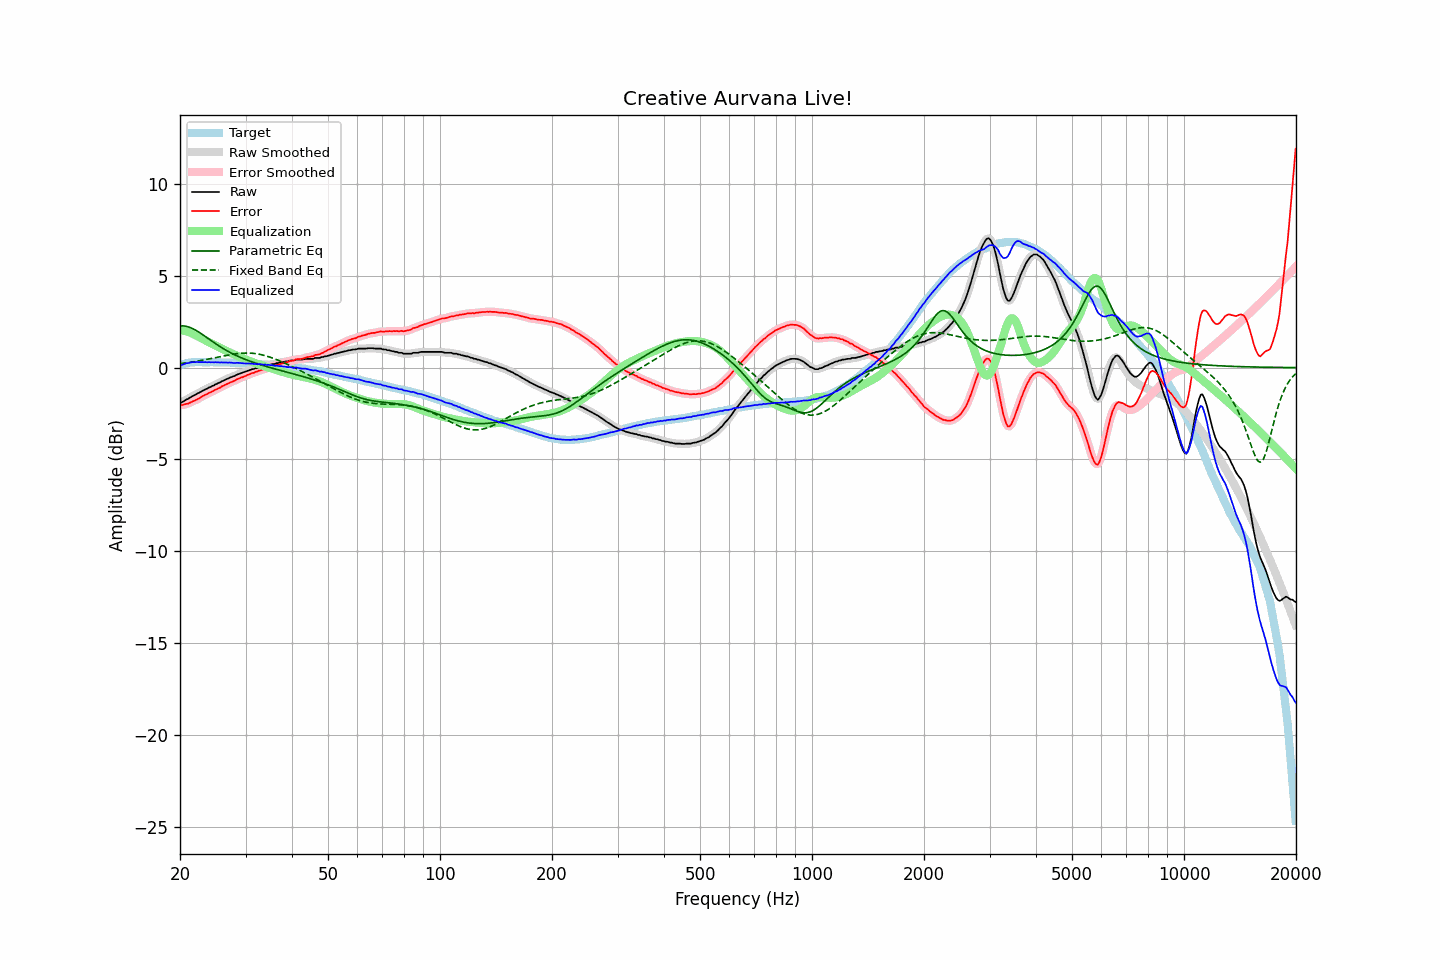

The file beside this chart, header and first rows:
frequency, raw, error, smoothed, error_smoothed, equalization, parametric_eq, fixed_band_eq, equalized_raw, equalized_smoothed, target
20.00, -1.90, -2.03, -1.91, -2.04, 2.05, 2.27, 0.22, 0.15, 0.14, 0.12
20.20, -1.89, -2.05, -1.88, -2.03, 2.04, 2.27, 0.23, 0.14, 0.16, 0.15
20.40, -1.84, -2.03, -1.84, -2.02, 2.02, 2.27, 0.24, 0.17, 0.18, 0.18
20.61, -1.79, -2.00, -1.80, -2.01, 2.00, 2.26, 0.25, 0.20, 0.20, 0.20
20.81, -1.73, -1.97, -1.74, -1.98, 1.97, 2.24, 0.26, 0.24, 0.23, 0.23
21.02, -1.70, -1.97, -1.69, -1.95, 1.95, 2.22, 0.27, 0.24, 0.25, 0.26
21.23, -1.64, -1.92, -1.64, -1.92, 1.92, 2.19, 0.29, 0.27, 0.27, 0.27
21.44, -1.59, -1.88, -1.60, -1.88, 1.88, 2.16, 0.30, 0.29, 0.28, 0.28
21.66, -1.54, -1.84, -1.55, -1.84, 1.84, 2.12, 0.31, 0.30, 0.30, 0.29
21.87, -1.50, -1.80, -1.50, -1.80, 1.80, 2.07, 0.33, 0.30, 0.30, 0.29
22.09, -1.45, -1.76, -1.45, -1.75, 1.75, 2.02, 0.34, 0.30, 0.30, 0.30
22.31, -1.40, -1.71, -1.41, -1.71, 1.71, 1.97, 0.36, 0.30, 0.30, 0.30
22.54, -1.36, -1.67, -1.36, -1.66, 1.66, 1.92, 0.37, 0.29, 0.30, 0.30
22.76, -1.31, -1.61, -1.31, -1.61, 1.61, 1.86, 0.39, 0.30, 0.30, 0.30
22.99, -1.26, -1.56, -1.27, -1.56, 1.56, 1.80, 0.40, 0.30, 0.30, 0.29
23.22, -1.22, -1.51, -1.22, -1.51, 1.52, 1.74, 0.42, 0.30, 0.30, 0.29
23.45, -1.17, -1.46, -1.18, -1.47, 1.47, 1.68, 0.44, 0.30, 0.30, 0.29
23.69, -1.14, -1.43, -1.14, -1.43, 1.43, 1.61, 0.45, 0.28, 0.29, 0.29
23.92, -1.08, -1.37, -1.09, -1.38, 1.38, 1.55, 0.47, 0.30, 0.29, 0.29
24.16, -1.05, -1.35, -1.05, -1.35, 1.34, 1.49, 0.49, 0.29, 0.29, 0.30
24.40, -1.00, -1.30, -1.01, -1.30, 1.30, 1.43, 0.51, 0.30, 0.29, 0.30
24.65, -0.97, -1.26, -0.97, -1.26, 1.26, 1.37, 0.53, 0.28, 0.29, 0.29
24.89, -0.91, -1.20, -0.92, -1.21, 1.21, 1.31, 0.54, 0.30, 0.29, 0.29
25.14, -0.88, -1.17, -0.88, -1.17, 1.17, 1.25, 0.56, 0.28, 0.29, 0.29
25.39, -0.83, -1.12, -0.84, -1.12, 1.12, 1.19, 0.58, 0.29, 0.29, 0.29
25.65, -0.80, -1.09, -0.80, -1.08, 1.08, 1.14, 0.60, 0.27, 0.28, 0.29
25.91, -0.74, -1.02, -0.75, -1.03, 1.03, 1.08, 0.62, 0.29, 0.28, 0.28
26.16, -0.71, -0.99, -0.71, -0.98, 0.99, 1.03, 0.63, 0.27, 0.28, 0.28
26.43, -0.66, -0.94, -0.67, -0.94, 0.95, 0.98, 0.65, 0.28, 0.28, 0.27
26.69, -0.62, -0.90, -0.63, -0.90, 0.90, 0.93, 0.67, 0.28, 0.28, 0.27
26.96, -0.59, -0.87, -0.59, -0.86, 0.86, 0.88, 0.69, 0.27, 0.28, 0.27
27.23, -0.54, -0.82, -0.55, -0.82, 0.82, 0.83, 0.70, 0.28, 0.27, 0.27
27.50, -0.51, -0.79, -0.52, -0.79, 0.78, 0.79, 0.72, 0.27, 0.26, 0.27
27.77, -0.48, -0.74, -0.48, -0.75, 0.74, 0.74, 0.73, 0.26, 0.26, 0.26
28.05, -0.45, -0.71, -0.45, -0.70, 0.70, 0.70, 0.74, 0.25, 0.25, 0.26
28.33, -0.40, -0.65, -0.41, -0.66, 0.66, 0.66, 0.76, 0.26, 0.25, 0.25
28.62, -0.36, -0.61, -0.37, -0.62, 0.62, 0.62, 0.77, 0.26, 0.26, 0.25
28.90, -0.33, -0.58, -0.33, -0.58, 0.59, 0.58, 0.77, 0.25, 0.25, 0.25
29.19, -0.30, -0.54, -0.30, -0.55, 0.55, 0.54, 0.78, 0.24, 0.24, 0.24
29.48, -0.27, -0.52, -0.27, -0.52, 0.51, 0.50, 0.79, 0.24, 0.24, 0.25
29.78, -0.24, -0.48, -0.24, -0.48, 0.47, 0.47, 0.79, 0.23, 0.23, 0.24
30.08, -0.21, -0.45, -0.21, -0.44, 0.44, 0.43, 0.79, 0.22, 0.23, 0.23
30.38, -0.17, -0.40, -0.18, -0.40, 0.40, 0.40, 0.79, 0.23, 0.23, 0.22
30.68, -0.14, -0.37, -0.15, -0.36, 0.37, 0.37, 0.79, 0.23, 0.22, 0.22
30.99, -0.12, -0.33, -0.12, -0.33, 0.34, 0.33, 0.79, 0.21, 0.22, 0.21
31.30, -0.08, -0.29, -0.09, -0.30, 0.30, 0.30, 0.78, 0.22, 0.21, 0.21
31.61, -0.07, -0.28, -0.07, -0.27, 0.27, 0.27, 0.77, 0.20, 0.20, 0.21
31.93, -0.03, -0.23, -0.04, -0.24, 0.24, 0.24, 0.76, 0.20, 0.20, 0.20
32.24, -0.03, -0.22, -0.02, -0.21, 0.21, 0.21, 0.75, 0.18, 0.19, 0.19
32.57, 0.02, -0.17, 0.01, -0.18, 0.18, 0.19, 0.73, 0.20, 0.19, 0.18
32.89, 0.03, -0.16, 0.03, -0.15, 0.15, 0.16, 0.71, 0.18, 0.18, 0.18
33.22, 0.06, -0.11, 0.06, -0.12, 0.12, 0.13, 0.69, 0.18, 0.18, 0.17
33.55, 0.07, -0.10, 0.07, -0.10, 0.09, 0.11, 0.67, 0.16, 0.16, 0.17
33.89, 0.11, -0.05, 0.10, -0.06, 0.06, 0.08, 0.65, 0.17, 0.16, 0.16
34.23, 0.11, -0.05, 0.12, -0.03, 0.03, 0.05, 0.62, 0.14, 0.15, 0.16
34.57, 0.16, 0.01, 0.14, -0.00, 0.01, 0.03, 0.60, 0.16, 0.15, 0.14
34.92, 0.16, 0.02, 0.16, 0.03, -0.02, 0.00, 0.57, 0.13, 0.14, 0.13
35.27, 0.19, 0.06, 0.18, 0.05, -0.05, -0.02, 0.54, 0.14, 0.13, 0.13
35.62, 0.20, 0.08, 0.19, 0.08, -0.08, -0.05, 0.51, 0.12, 0.12, 0.12
35.97, 0.20, 0.09, 0.21, 0.10, -0.11, -0.07, 0.47, 0.09, 0.11, 0.11
... 635 more rows
